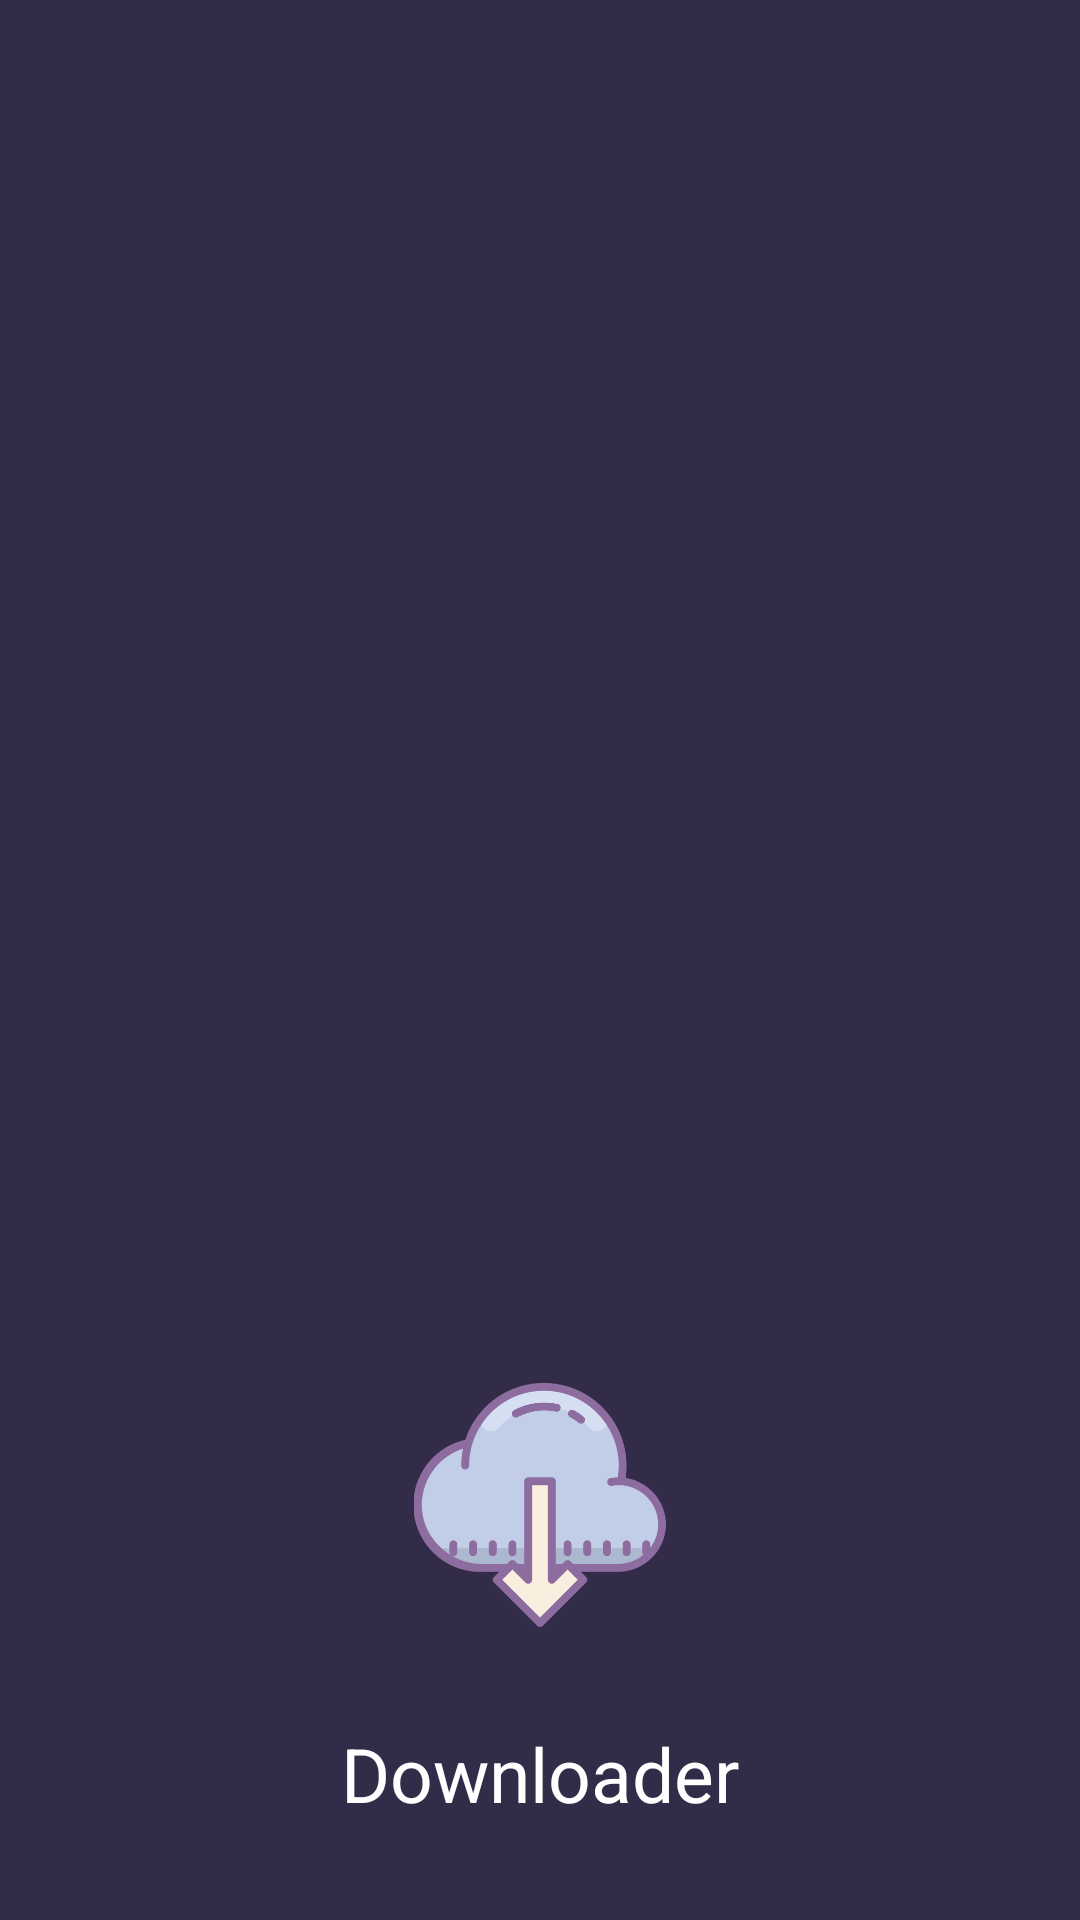

This screen was rendered from an Android layout file. Write that file and the resources it references.
<!-- AndroidManifest.xml: application theme AppTheme -->
<!-- res/layout/nav_header.xml -->
<?xml version="1.0" encoding="utf-8"?>
<LinearLayout xmlns:android="http://schemas.android.com/apk/res/android"
    android:layout_width="match_parent"
    android:layout_height="wrap_content"
    android:background="?attr/colorPrimaryDark"
    android:theme="@style/ThemeOverlay.AppCompat.Dark"
    android:orientation="vertical"
    android:gravity="bottom">

    <ImageView
        android:layout_width="100dp"
        android:layout_height="100dp"
        android:padding="8dp"
        android:layout_marginTop="48dp"
        android:layout_marginBottom="12dp"
        android:layout_gravity="center_horizontal"
        android:src="@drawable/download"/>
    <TextView
        android:layout_width="match_parent"
        android:layout_height="wrap_content"
        android:text="@string/app_name"
        android:textSize="25sp"
        android:textColor="@android:color/white"
        android:gravity="center"
        android:layout_marginTop="12dp"
        android:layout_marginBottom="32dp"
        android:textAppearance="@style/TextAppearance.AppCompat.Body1"/>
</LinearLayout>
<!-- resources referenced by this layout -->
<resources>
  <!-- drawable download: png bitmap (drawable, 19782 bytes) -->
  <string name="app_name">Downloader</string>
  <style name="AppTheme" parent="Theme.AppCompat.Light.NoActionBar">
          
          <item name="colorPrimary">@color/darkGrey</item>
          <item name="colorPrimaryDark">@color/darkGrey</item>
          <item name="colorAccent">@color/colorAccent</item>
          <item name="android:statusBarColor">@android:color/white</item>
          <item name="android:windowLightStatusBar">true</item>
          <item name="android:windowBackground">@android:color/white</item>
      </style>
  <color name="darkGrey">#332C49</color>
  <color name="colorAccent">#D81B60</color>
</resources>
